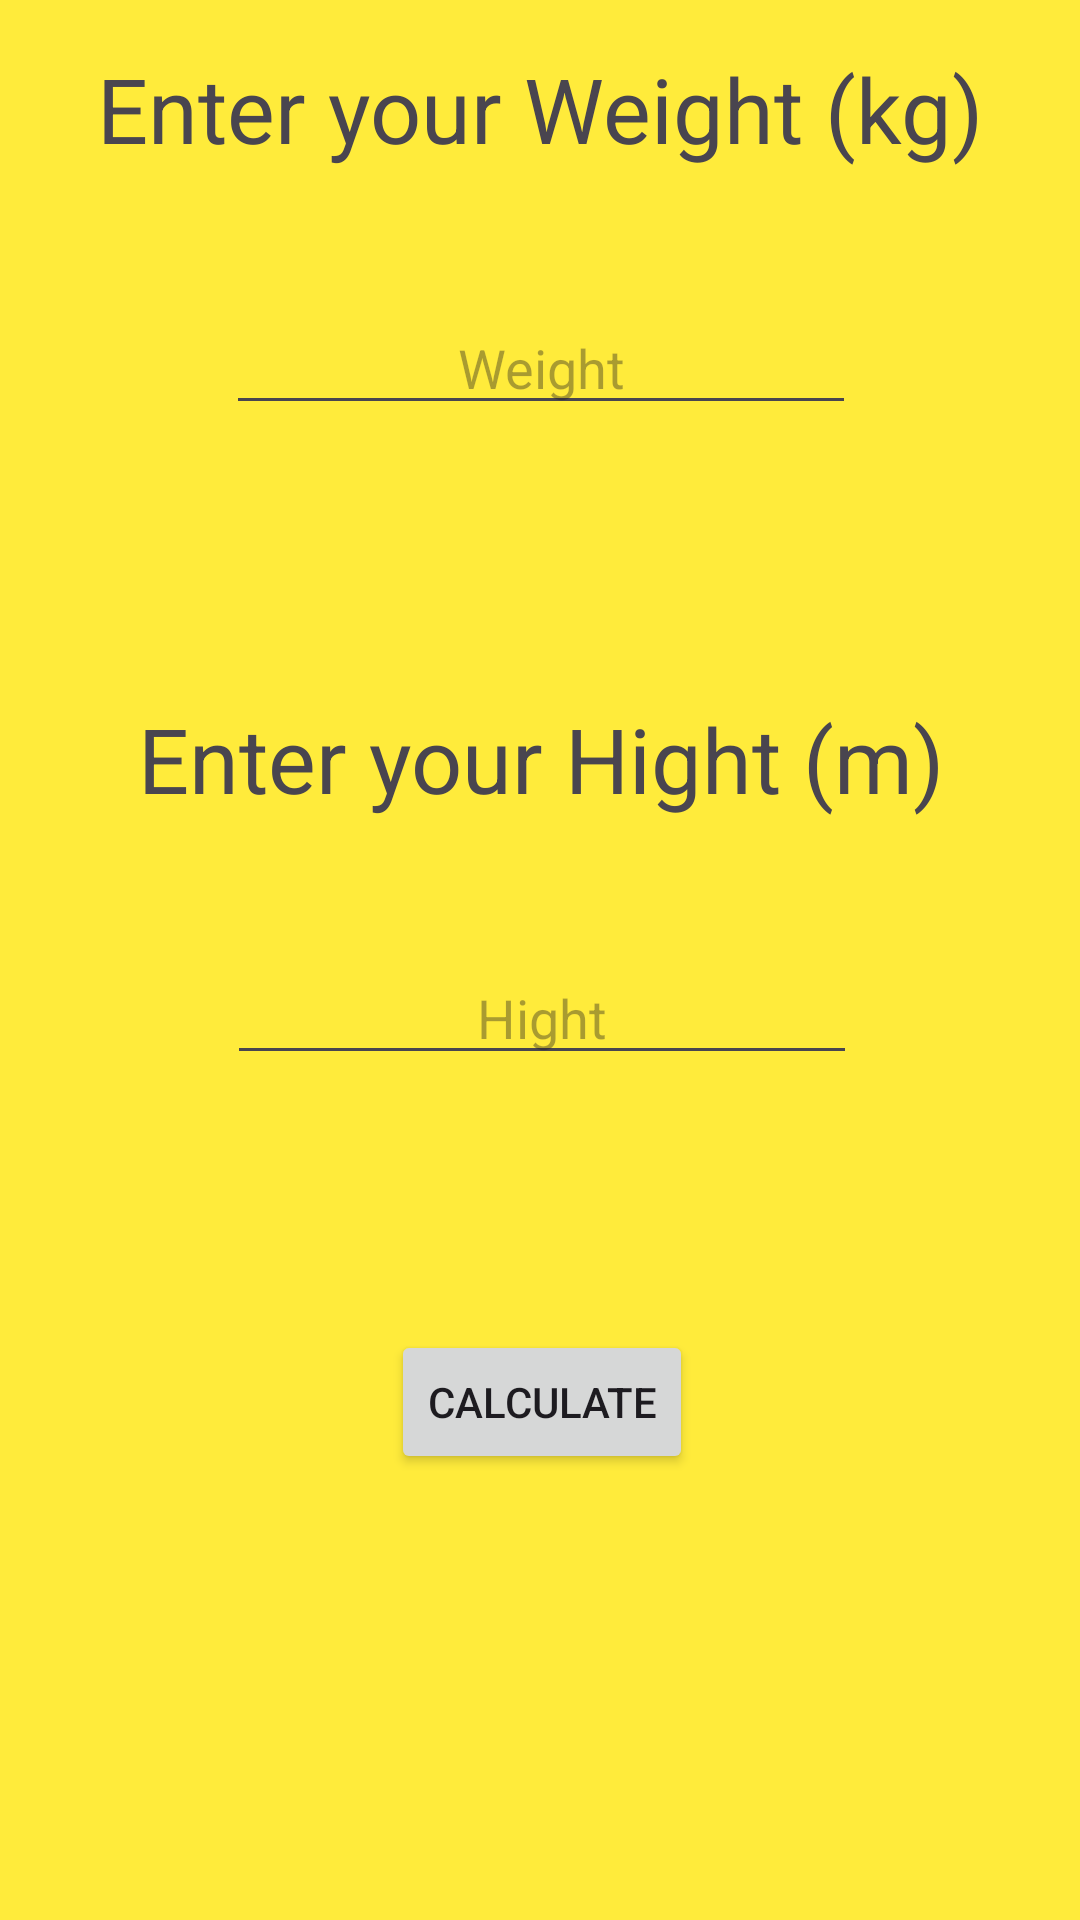

Reconstruct the res/layout file that produces this screen, plus the resources it refers to.
<!-- AndroidManifest.xml: application theme Theme.Bottomnavigatin -->
<!-- res/layout/fragment_bmi.xml -->
<?xml version="1.0" encoding="utf-8"?>
<androidx.constraintlayout.widget.ConstraintLayout xmlns:android="http://schemas.android.com/apk/res/android"
    xmlns:app="http://schemas.android.com/apk/res-auto"
    xmlns:tools="http://schemas.android.com/tools"
    android:layout_width="match_parent"
    android:background="#FFEB3B"
    android:layout_height="match_parent"
    tools:context=".BmiFragment">

    <TextView
        android:id="@+id/textView2"
        android:layout_width="wrap_content"
        android:layout_height="wrap_content"
        android:layout_marginTop="16dp"
        android:layout_marginBottom="517dp"
        android:text="Enter your Weight (kg)"
        android:textSize="30sp"

        app:layout_constraintEnd_toEndOf="parent"
        app:layout_constraintStart_toStartOf="parent"
        app:layout_constraintTop_toTopOf="parent" />

    <EditText
        android:id="@+id/editText2"
        android:layout_width="wrap_content"
        android:layout_height="wrap_content"
        android:layout_marginTop="44dp"
        android:ems="10"
        android:gravity="center"
        android:hint="Weight"
        app:layout_constraintEnd_toEndOf="@+id/textView2"
        app:layout_constraintStart_toStartOf="@+id/textView2"
        app:layout_constraintTop_toBottomOf="@+id/textView2" />

    <TextView
        android:id="@+id/textView3"
        android:layout_width="wrap_content"
        android:layout_height="wrap_content"
        android:layout_marginTop="91dp"
        android:text="Enter your Hight (m)"
        android:textSize="30sp"
        app:layout_constraintEnd_toEndOf="@+id/editText2"
        app:layout_constraintStart_toStartOf="@+id/editText2"
        app:layout_constraintTop_toBottomOf="@+id/editText2" />

    <EditText
        android:id="@+id/editText3"
        android:layout_width="wrap_content"
        android:layout_height="wrap_content"
        android:layout_marginTop="44dp"
        android:ems="10"
        android:gravity="center"
        android:hint="Hight"
        app:layout_constraintEnd_toEndOf="@+id/textView3"
        app:layout_constraintStart_toStartOf="@+id/textView3"
        app:layout_constraintTop_toBottomOf="@+id/textView3" />

    <Button
        android:id="@+id/button2"
        android:layout_width="wrap_content"
        android:layout_height="wrap_content"
        android:layout_marginTop="85dp"
        android:text="calculate"
        app:layout_constraintEnd_toEndOf="@+id/editText3"
        app:layout_constraintStart_toStartOf="@+id/editText3"
        app:layout_constraintTop_toBottomOf="@+id/editText3" />

    <TextView
        android:id="@+id/textView4"
        android:layout_width="0dp"
        android:layout_height="50dp"
        android:layout_marginBottom="108dp"
        android:gravity="center"
        app:layout_constraintBottom_toBottomOf="parent"
        app:layout_constraintEnd_toEndOf="parent"
        app:layout_constraintStart_toStartOf="parent"
        />

</androidx.constraintlayout.widget.ConstraintLayout>
<!-- resources referenced by this layout -->
<resources>
  <style name="Theme.Bottomnavigatin" parent="Base.Theme.Bottomnavigatin" />
  <style name="Base.Theme.Bottomnavigatin" parent="Theme.Material3.DayNight.NoActionBar">
          
          
      </style>
</resources>
